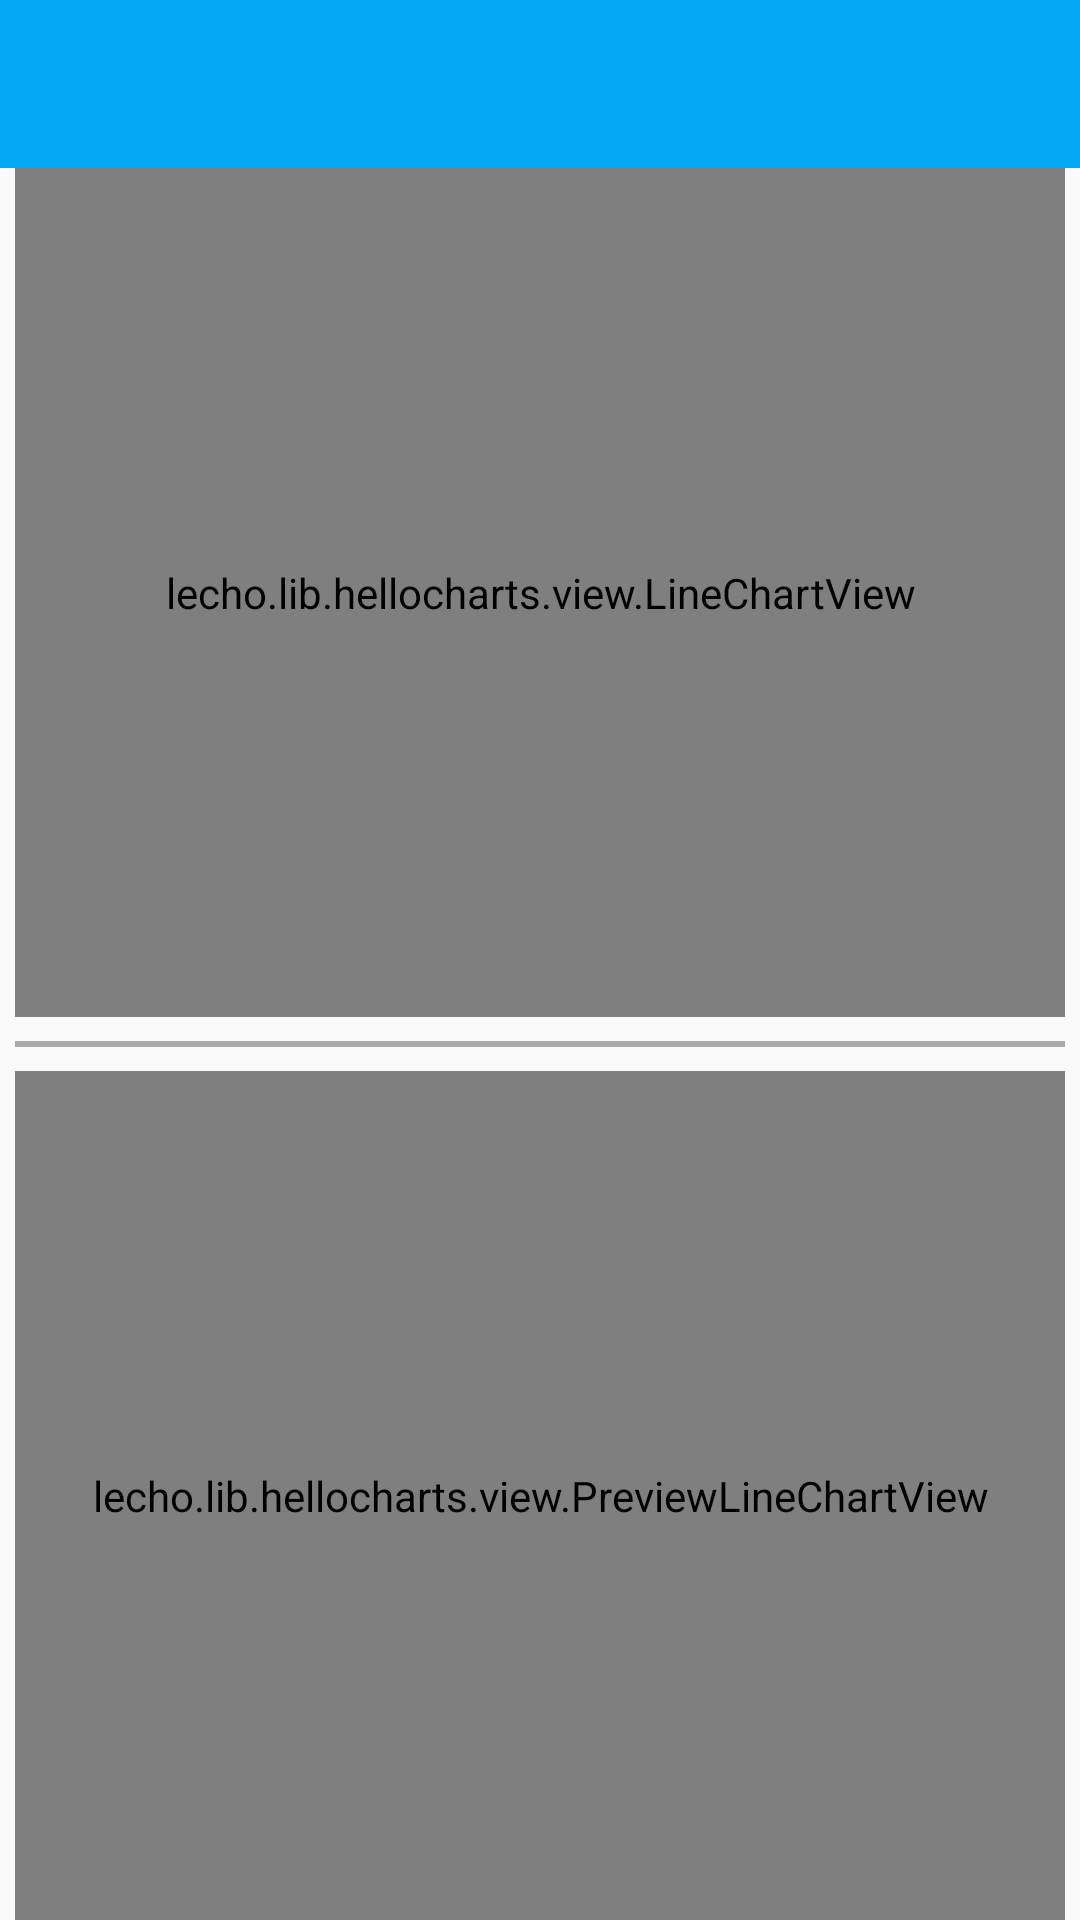

Android layout source for this screen:
<!-- AndroidManifest.xml: application theme AppTheme -->
<!-- res/layout/activity_team_deatils.xml -->
<RelativeLayout xmlns:android="http://schemas.android.com/apk/res/android"
    xmlns:tools="http://schemas.android.com/tools"
    android:layout_width="match_parent"
    android:layout_height="match_parent"
    tools:context=".TeamDetails">

    <include
        android:id="@+id/toolbar"
        layout="@layout/toolbar" />

    <LinearLayout xmlns:android="http://schemas.android.com/apk/res/android"
        xmlns:tools="http://schemas.android.com/tools"
        android:layout_width="match_parent"
        android:layout_height="match_parent"
        android:paddingRight="5dp"
        android:paddingEnd="5dp"
        android:paddingLeft="5dp"
        android:paddingStart="5dp"
        android:orientation="vertical"
        android:layout_below="@id/toolbar"
        tools:context=".TeamDetails">

        <lecho.lib.hellocharts.view.LineChartView
            android:id="@+id/chart"
            android:layout_width="match_parent"
            android:layout_height="0dp"
            android:layout_weight="1" >
        </lecho.lib.hellocharts.view.LineChartView>

        <View
            android:layout_width="match_parent"
            android:layout_height="2dp"
            android:layout_marginBottom="8dp"
            android:layout_marginTop="8dp"
            android:background="@android:color/darker_gray" />

        <lecho.lib.hellocharts.view.PreviewLineChartView
            android:id="@+id/chart_preview"
            android:layout_width="match_parent"
            android:layout_height="0dp"
            android:layout_weight="1" >
        </lecho.lib.hellocharts.view.PreviewLineChartView>
    </LinearLayout>
</RelativeLayout>
<!-- res/layout/toolbar.xml (included above) -->
<?xml version="1.0" encoding="utf-8"?>
<android.support.v7.widget.Toolbar xmlns:android="http://schemas.android.com/apk/res/android"
    xmlns:app="http://schemas.android.com/apk/res-auto"
    android:id="@+id/toolbar"
    android:layout_width="match_parent"
    android:layout_height="wrap_content"
    android:background="@color/colorPrimary"
    android:theme="@style/Base.ThemeOverlay.AppCompat.Dark.ActionBar"
    app:popupTheme="@style/ThemeOverlay.AppCompat.Light"/>
<!-- resources referenced by this layout -->
<resources>
  <color name="colorPrimary">#03A9F4</color>
  <style name="AppTheme" parent="Theme.AppCompat.Light.NoActionBar">
          <item name="colorPrimary">@color/colorPrimary</item>
          <item name="colorPrimaryDark">@color/colorPrimaryDark</item>
          <item name="colorAccent">@color/colorAccent</item>
  
          <item name="android:dialogTheme">@style/MyDialogTheme</item>
          <item name="android:datePickerStyle">@style/MyDatePicker</item>
  
          <item name="drawerArrowStyle">@style/DrawerArrowStyle</item>
      </style>
  <color name="colorPrimaryDark">#0277BD</color>
  <color name="colorAccent">#2A2D34</color>
  <style name="MyDialogTheme" parent="Theme.AppCompat.Light.Dialog">
          <item name="android:datePickerStyle">@style/MyDatePicker</item>
      </style>
  <style name="MyDatePicker">
          <item name="android:calendarViewShown">false</item>
      </style>
  <style name="DrawerArrowStyle" parent="Widget.AppCompat.DrawerArrowToggle">
          <item name="spinBars">true</item>
          <item name="color">@android:color/white</item>
      </style>
</resources>
